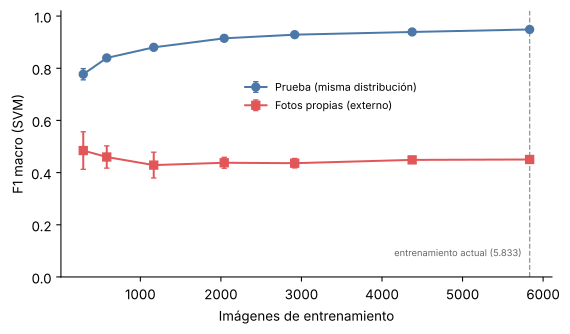

The table this chart was drawn from, first rows:
fraccion, n, semilla, validacion_f1, validacion_exactitud, prueba_f1, prueba_exactitud, propias_f1, propias_exactitud
0.05, 291, 0, 0.768, 0.8264, 0.7689, 0.8216, 0.4694, 0.8679
0.05, 291, 1, 0.7771, 0.8368, 0.7554, 0.828, 0.4752, 0.9057
0.05, 291, 2, 0.777, 0.8328, 0.7618, 0.8368, 0.6087, 0.7736
0.05, 291, 3, 0.7957, 0.8504, 0.7934, 0.8448, 0.4358, 0.7358
0.05, 291, 4, 0.8021, 0.848, 0.8059, 0.8496, 0.4333, 0.7358
0.1, 583, 0, 0.8219, 0.8616, 0.8417, 0.8712, 0.4694, 0.8679
0.1, 583, 1, 0.8254, 0.8712, 0.8258, 0.8688, 0.4536, 0.8302
0.1, 583, 2, 0.8469, 0.8856, 0.8503, 0.8968, 0.4111, 0.6981
0.1, 583, 3, 0.8585, 0.8968, 0.8391, 0.8864, 0.4392, 0.783
0.1, 583, 4, 0.8375, 0.8776, 0.8409, 0.8752, 0.5257, 0.7642
0.2, 1166, 0, 0.8902, 0.9104, 0.8815, 0.908, 0.4592, 0.8491
0.2, 1166, 1, 0.8728, 0.8984, 0.8777, 0.9016, 0.4536, 0.8302
0.2, 1166, 2, 0.8716, 0.9056, 0.8744, 0.9096, 0.4362, 0.7736
0.2, 1166, 3, 0.9043, 0.9232, 0.882, 0.9104, 0.4531, 0.8208
0.2, 1166, 4, 0.875, 0.9072, 0.885, 0.9112, 0.3416, 0.5189
0.35, 2041, 0, 0.901, 0.9256, 0.9092, 0.928, 0.4536, 0.8302
0.35, 2041, 1, 0.9098, 0.928, 0.912, 0.928, 0.4293, 0.7453
0.35, 2041, 2, 0.9115, 0.9304, 0.9182, 0.9352, 0.4479, 0.8113
0.35, 2041, 3, 0.9121, 0.9272, 0.9132, 0.9336, 0.4531, 0.8208
0.35, 2041, 4, 0.9189, 0.9352, 0.921, 0.9384, 0.4045, 0.6792
0.5, 2916, 0, 0.9178, 0.936, 0.9282, 0.9416, 0.4415, 0.783
0.5, 2916, 1, 0.9335, 0.9472, 0.934, 0.944, 0.4045, 0.6792
0.5, 2916, 2, 0.9346, 0.9424, 0.9331, 0.9464, 0.4508, 0.8208
0.5, 2916, 3, 0.9239, 0.9368, 0.9192, 0.936, 0.4415, 0.783
0.5, 2916, 4, 0.9315, 0.944, 0.9289, 0.9432, 0.4421, 0.7925
0.75, 4374, 0, 0.9376, 0.9472, 0.9391, 0.9496, 0.4444, 0.7925
0.75, 4374, 1, 0.9459, 0.956, 0.9413, 0.9512, 0.4332, 0.7642
0.75, 4374, 2, 0.9465, 0.9552, 0.9359, 0.948, 0.4564, 0.8396
0.75, 4374, 3, 0.9397, 0.9504, 0.9371, 0.9504, 0.4503, 0.8113
0.75, 4374, 4, 0.9437, 0.9528, 0.9417, 0.9552, 0.4592, 0.8491
1.0, 5833, 0, 0.9506, 0.9592, 0.9486, 0.9584, 0.4503, 0.8113
